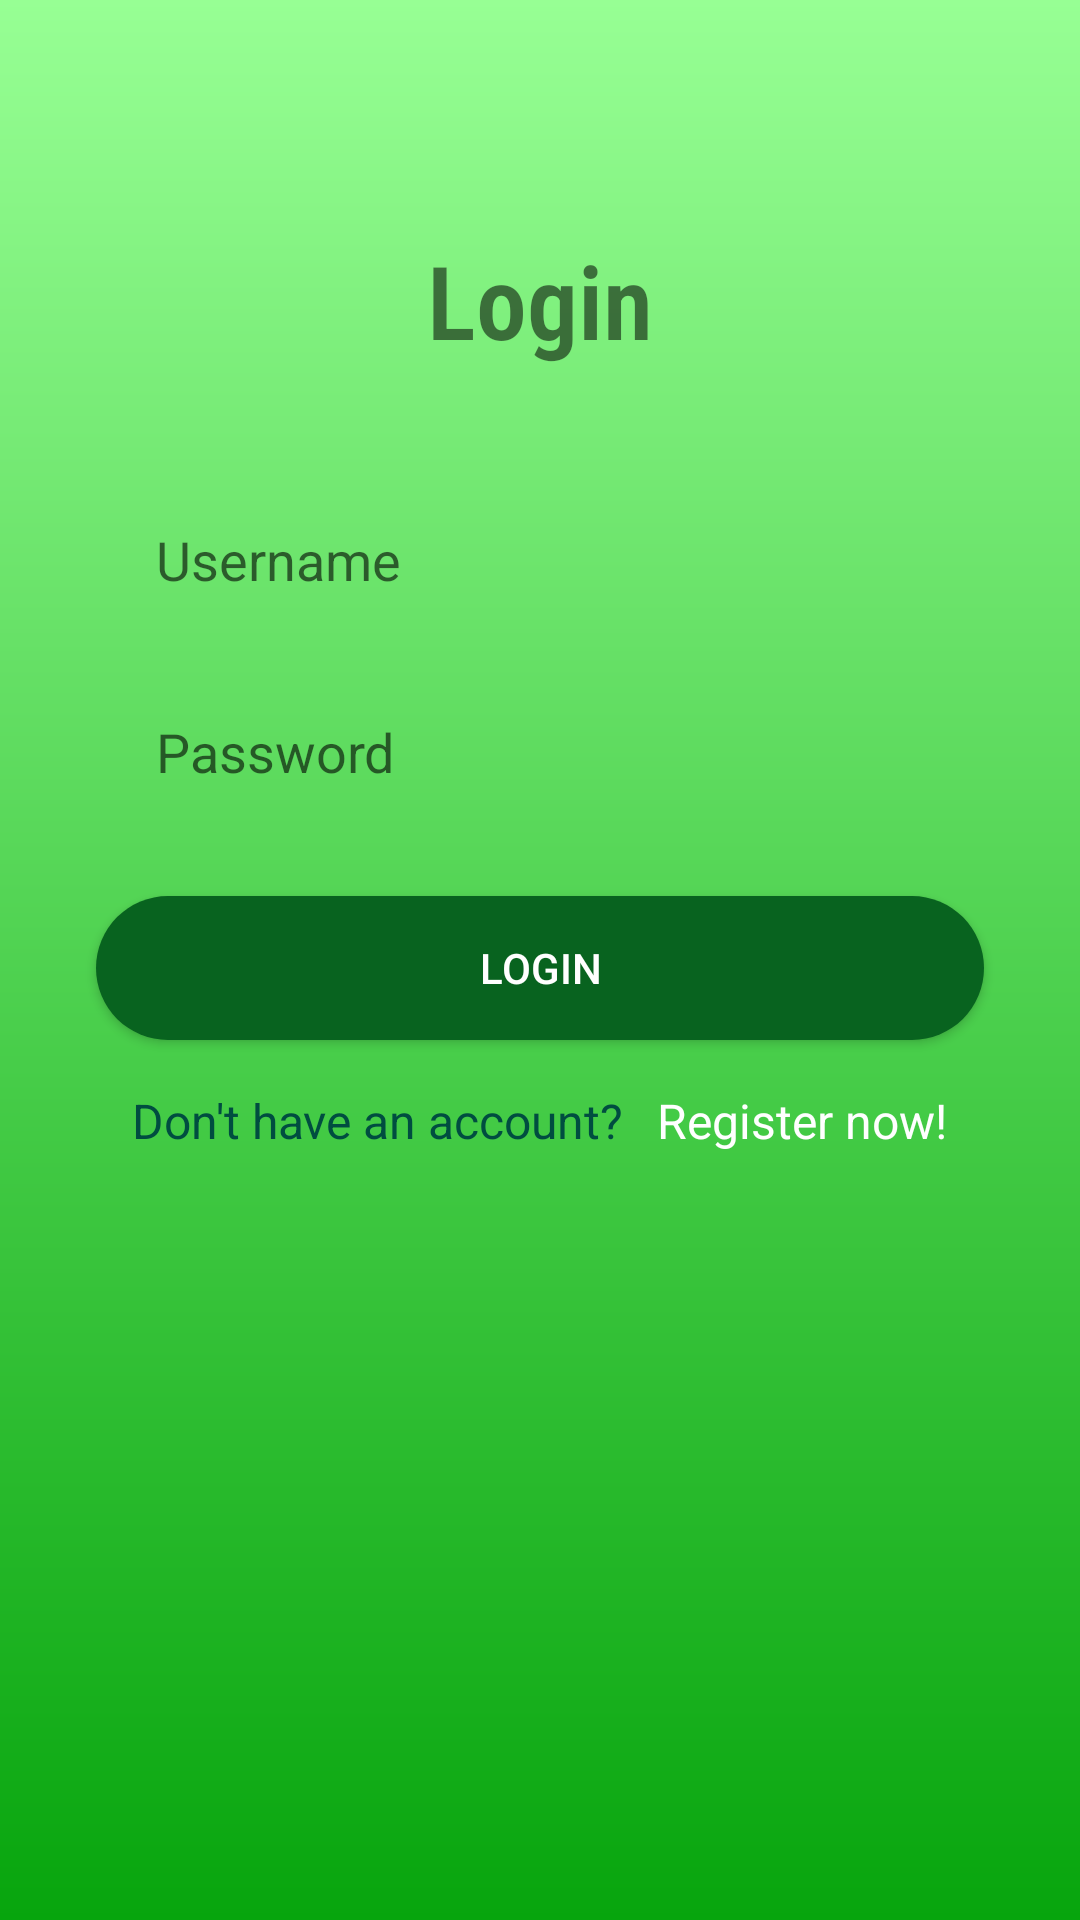

Here is an Android app screen rendered from its layout file. Give the layout XML and the strings, colors and styles it references.
<!-- AndroidManifest.xml: application theme Theme.MyApplication -->
<!-- res/layout/activity_login.xml -->
<?xml version="1.0" encoding="utf-8"?>
<androidx.constraintlayout.widget.ConstraintLayout xmlns:android="http://schemas.android.com/apk/res/android"
    xmlns:app="http://schemas.android.com/apk/res-auto"
    xmlns:tools="http://schemas.android.com/tools"
    android:layout_width="match_parent"
    android:layout_height="match_parent"
    android:background="@drawable/gradient_background"
    tools:context=".LoginActivity">

    <TextView
        android:id="@+id/register"
        android:layout_width="wrap_content"
        android:layout_height="wrap_content"
        android:fontFamily="sans-serif-condensed-light"
        android:text="@string/login"
        android:textSize="34sp"
        android:textStyle="bold"
        app:layout_constraintBottom_toBottomOf="parent"
        app:layout_constraintEnd_toEndOf="parent"
        app:layout_constraintStart_toStartOf="parent"
        app:layout_constraintTop_toTopOf="parent"
        app:layout_constraintVertical_bias="0.13" />

    <EditText
        android:id="@+id/inputUsername"
        android:layout_width="0dp"
        android:layout_height="wrap_content"
        android:layout_marginStart="32dp"
        android:layout_marginTop="40dp"
        android:layout_marginEnd="32dp"
        android:autofillHints=""
        android:background="@drawable/input_bg"
        android:ems="10"
        android:hint="@string/username"
        android:inputType="textPersonName"
        android:minHeight="48dp"
        android:paddingStart="20dp"
        android:paddingTop="10dp"
        android:paddingEnd="10dp"
        android:paddingBottom="10dp"
        app:layout_constraintEnd_toEndOf="parent"
        app:layout_constraintStart_toStartOf="parent"
        app:layout_constraintTop_toBottomOf="@+id/register" />

    <EditText
        android:id="@+id/inputPassword"
        android:layout_width="0dp"
        android:layout_height="wrap_content"
        android:layout_marginTop="16dp"
        android:autofillHints=""
        android:background="@drawable/input_bg"
        android:ems="10"
        android:hint="@string/password"
        android:inputType="textPassword"
        android:minHeight="48dp"
        android:paddingStart="20dp"
        android:paddingTop="10dp"
        android:paddingEnd="10dp"
        android:paddingBottom="10dp"
        app:layout_constraintEnd_toEndOf="@+id/inputUsername"
        app:layout_constraintStart_toStartOf="@+id/inputUsername"
        app:layout_constraintTop_toBottomOf="@+id/inputUsername" />


    <androidx.appcompat.widget.AppCompatButton
        android:id="@+id/sendButton"
        android:layout_width="0dp"
        android:layout_height="wrap_content"
        android:layout_marginTop="24dp"
        android:background="@drawable/btn_bg"
        android:text="@string/login"
        android:textColor="#FFFFFF"
        app:layout_constraintEnd_toEndOf="@+id/inputPassword"
        app:layout_constraintHorizontal_bias="0.0"
        app:layout_constraintStart_toStartOf="@+id/inputPassword"
        app:layout_constraintTop_toBottomOf="@+id/inputPassword"
        tools:ignore="DuplicateSpeakableTextCheck" />

    <LinearLayout
        android:layout_width="0dp"
        android:layout_height="wrap_content"
        android:layout_marginTop="16dp"
        android:gravity="center"
        android:orientation="horizontal"
        android:textAlignment="center"
        app:layout_constraintEnd_toEndOf="@+id/sendButton"
        app:layout_constraintHorizontal_bias="0.0"
        app:layout_constraintStart_toStartOf="@+id/sendButton"
        app:layout_constraintTop_toBottomOf="@+id/sendButton">

        <TextView
            android:layout_width="175dp"
            android:layout_height="wrap_content"
            android:text="@string/don_t_have_an_account"
            android:textColor="#004D40"
            android:textSize="16sp" />

        <TextView
            android:id="@+id/tvLogin"
            android:layout_width="wrap_content"
            android:layout_height="wrap_content"
            android:text="@string/register_now"
            android:textColor="#FFFFFF"
            android:textSize="16sp" />

    </LinearLayout>


</androidx.constraintlayout.widget.ConstraintLayout>
<!-- resources referenced by this layout -->
<resources>
  <!-- drawable btn_bg (drawable) -->
  <?xml version="1.0" encoding="utf-8"?>
  <shape xmlns:android="http://schemas.android.com/apk/res/android">
      <solid android:color="#08631F"/>
      <corners android:radius="70dp"/>
  
  </shape>
  <!-- drawable gradient_background (drawable) -->
  <?xml version="1.0" encoding="utf-8"?>
  <shape xmlns:android="http://schemas.android.com/apk/res/android">
      <gradient
          android:angle="200"
          android:endColor="#07A50D"
          android:startColor="#97FF94" />
  </shape>
  <string name="don_t_have_an_account">Don\'t have an account?</string>
  <string name="login">Login</string>
  <string name="password">Password</string>
  <string name="register_now">Register now!</string>
  <string name="username">Username</string>
  <style name="Theme.MyApplication" parent="Theme.MaterialComponents.DayNight.NoActionBar">
          
          <item name="colorPrimary">@color/purple_500</item>
          <item name="colorPrimaryVariant">@color/purple_700</item>
          <item name="colorOnPrimary">@color/white</item>
          
          <item name="colorSecondary">@color/teal_200</item>
          <item name="colorSecondaryVariant">@color/teal_700</item>
          <item name="colorOnSecondary">@color/black</item>
          
          <item name="android:statusBarColor" tools:targetApi="l">?attr/colorPrimaryVariant</item>
          
      </style>
  <!-- not gathered from this repository: default colours our renderer supplied (Android Studio template values) -->
  <color name="purple_500">#FF6200EE</color>
  <color name="purple_700">#FF3700B3</color>
  <color name="teal_200">#FF03DAC5</color>
  <color name="teal_700">#FF018786</color>
  <color name="black">#FF000000</color>
  <color name="white">#FFFFFFFF</color>
</resources>
